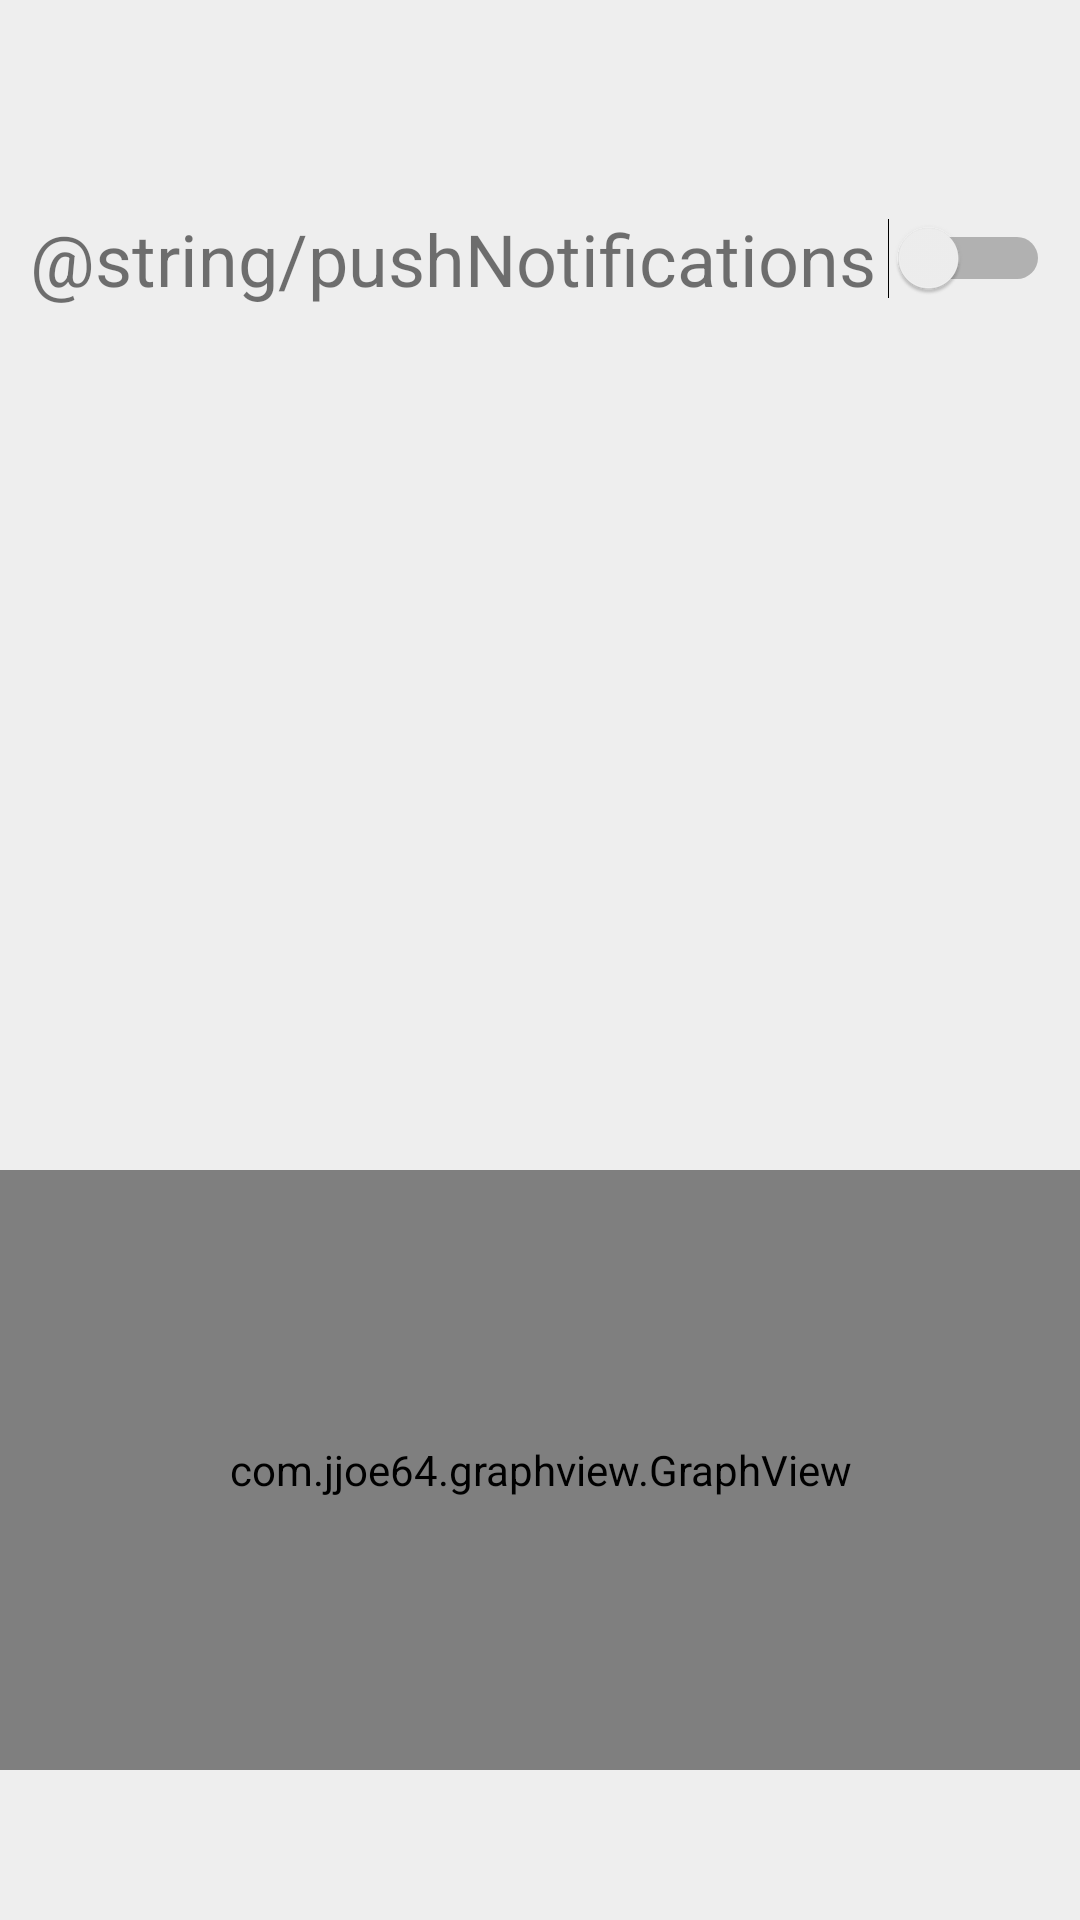

Android layout source for this screen:
<!-- AndroidManifest.xml: application theme AppTheme -->
<!-- res/layout/activity_motion.xml -->
<?xml version="1.0" encoding="utf-8"?>
<RelativeLayout xmlns:android="http://schemas.android.com/apk/res/android"
    xmlns:tools="http://schemas.android.com/tools"
    android:id="@+id/motionLayout"
    android:layout_width="match_parent"
    android:layout_height="match_parent"
    android:background="@color/colorBackground"
    tools:context="com.simonyan.arduinosensors.Activities.MotionActivity">

    <include
        android:id="@+id/toolbar"
        layout="@layout/toolbar" />

    <TextView
        android:id="@+id/pushTextView"
        android:layout_width="wrap_content"
        android:layout_height="wrap_content"
        android:layout_alignParentStart="true"
        android:layout_below="@+id/toolbar"
        android:layout_marginStart="10dp"
        android:layout_marginTop="20dp"
        android:text="@string/pushNotifications"
        android:textSize="24sp" />


    <Switch
        android:id="@+id/pushSwitch"
        android:layout_width="wrap_content"
        android:layout_height="wrap_content"
        android:layout_alignBottom="@+id/pushTextView"
        android:layout_alignParentEnd="true"
        android:layout_alignTop="@+id/pushTextView"
        android:layout_marginEnd="10dp" />

    <com.jjoe64.graphview.GraphView
        android:id="@+id/motionGraph"
        android:layout_width="match_parent"
        android:layout_height="200dip"
        android:layout_alignParentBottom="true"
        android:layout_marginBottom="50dp" />



</RelativeLayout>
<!-- res/layout/toolbar.xml (included above) -->
<?xml version="1.0" encoding="utf-8"?>
<android.support.v7.widget.Toolbar xmlns:android="http://schemas.android.com/apk/res/android"
    xmlns:app="http://schemas.android.com/apk/res-auto"
    android:layout_width="match_parent"
    android:layout_height="wrap_content"
    android:id="@+id/toolbar"
    android:minHeight="50dp"
    app:theme="@style/ThemeOverlay.AppCompat.Dark.ActionBar"
    android:background="@color/toolbarBarColor">

</android.support.v7.widget.Toolbar>
<!-- resources referenced by this layout -->
<resources>
  <color name="colorBackground">#eeeeee</color>
  <style name="AppTheme" parent="Theme.AppCompat.Light.NoActionBar">
          <item name="android:colorBackground">@color/colorBackground</item>
      </style>
</resources>
